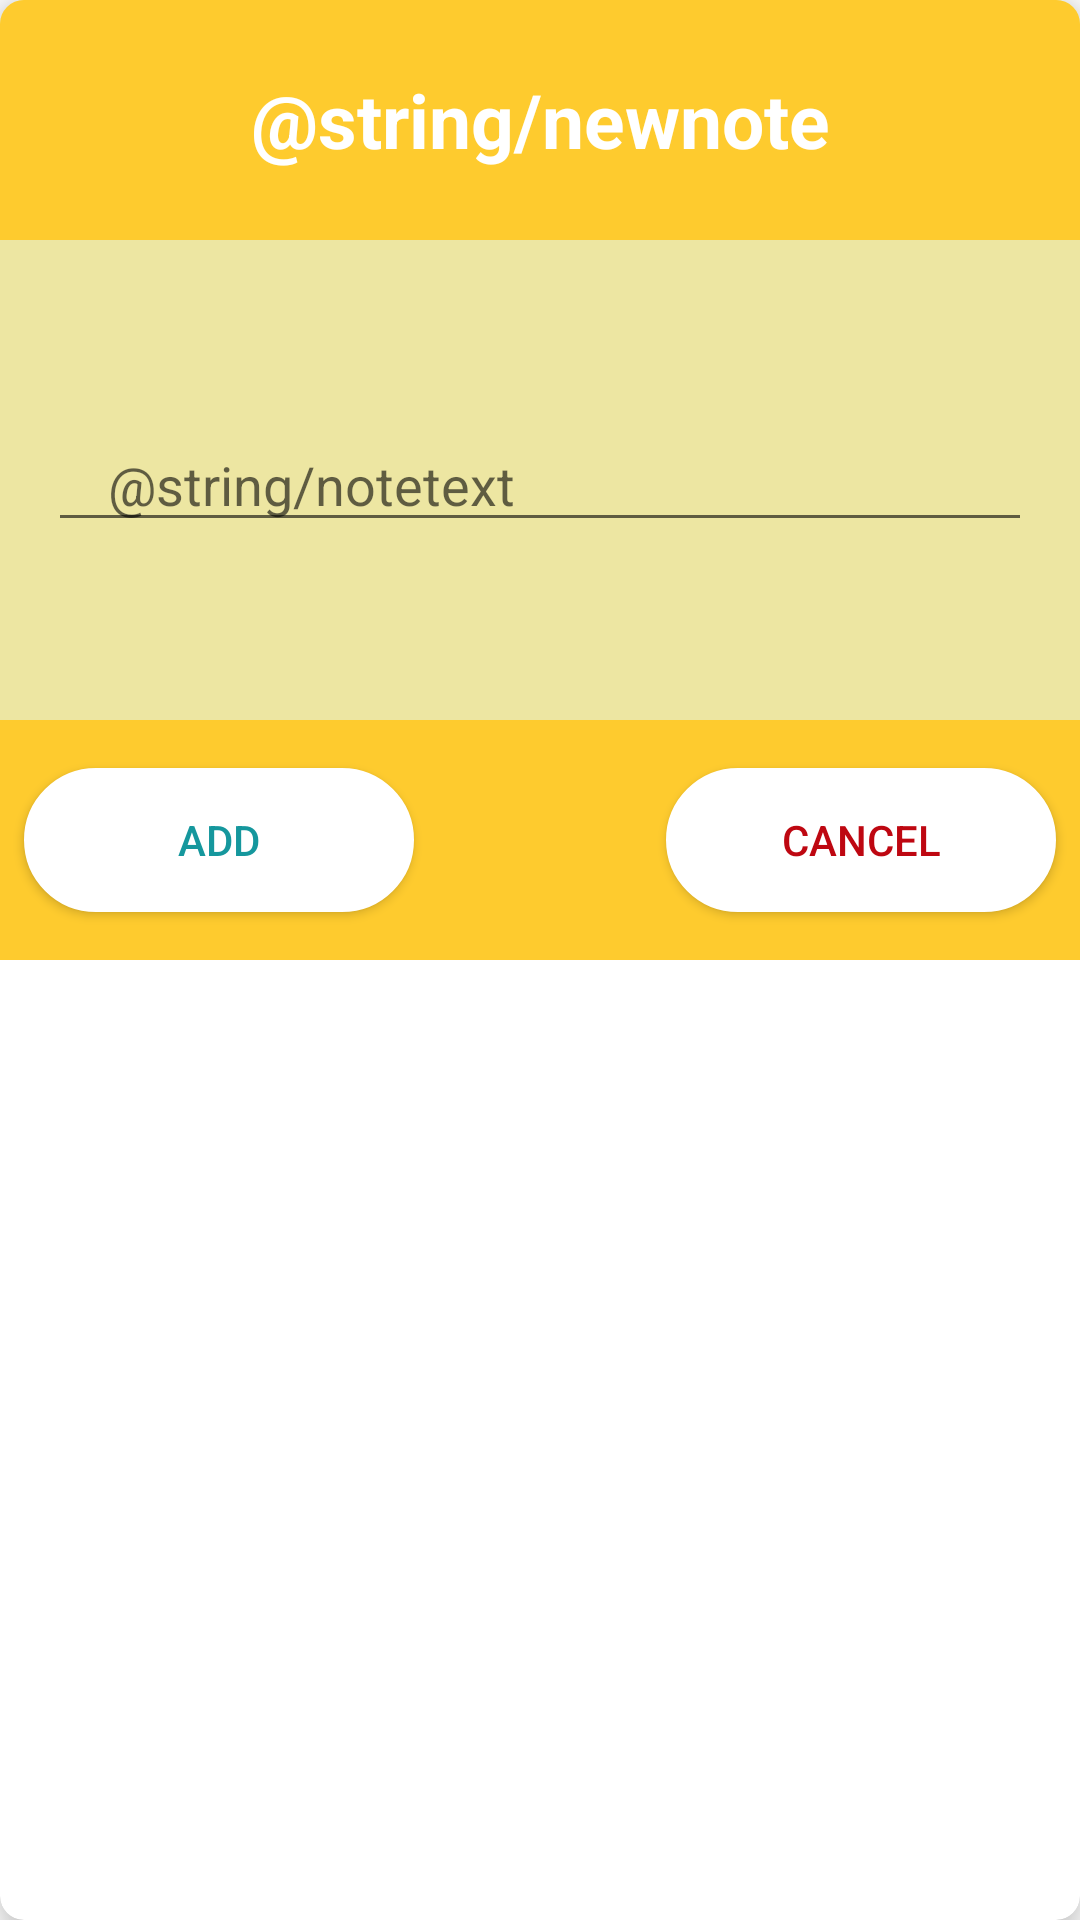

Write the Android layout XML for this screen, with the resource values it uses.
<!-- AndroidManifest.xml: application theme Theme.YallaTrip -->
<!-- res/layout/custom_alert_dialog.xml -->
<?xml version="1.0" encoding="utf-8"?>
<androidx.cardview.widget.CardView xmlns:android="http://schemas.android.com/apk/res/android"
    xmlns:app="http://schemas.android.com/apk/res-auto"
    xmlns:tools="http://schemas.android.com/tools"
    android:layout_width="wrap_content"
    android:layout_height="wrap_content"
    android:layout_margin="10dp"
    android:background="@color/yellwoLight"
    app:cardCornerRadius="8dp"
    app:cardElevation="8dp">


    <androidx.constraintlayout.widget.ConstraintLayout
        android:layout_width="wrap_content"
        android:layout_height="wrap_content"
        android:layout_weight="3"
        android:background="@color/yellwoLight">

        <FrameLayout
            android:id="@+id/frameLayout"
            android:layout_width="400dp"
            android:layout_height="80dp"
            android:background="#FECB2E"
            app:layout_constraintBottom_toTopOf="@+id/frameLayout3"
            app:layout_constraintEnd_toEndOf="parent"
            app:layout_constraintStart_toStartOf="parent"
            app:layout_constraintTop_toTopOf="parent">

            <TextView
                android:id="@+id/textView5"
                android:layout_width="wrap_content"
                android:layout_height="wrap_content"
                android:layout_gravity="center"
                android:gravity="center"
                android:text="@string/newnote"
                android:textColor="@color/white"
                android:textSize="25sp"
                android:textStyle="bold" />
        </FrameLayout>

        <FrameLayout
            android:id="@+id/frameLayout3"
            android:layout_width="0dp"
            android:layout_height="160dp"
            android:background="@color/yellwoLight"
            app:layout_constraintBottom_toTopOf="@+id/linearLayout"
            app:layout_constraintEnd_toEndOf="parent"
            app:layout_constraintStart_toStartOf="parent"
            app:layout_constraintTop_toBottomOf="@+id/frameLayout">

            <EditText
                android:id="@+id/dialogEditNoteText"
                android:layout_width="match_parent"
                android:layout_height="wrap_content"
                android:layout_gravity="center"
                android:layout_margin="16dp"
                android:cursorVisible="true"
                android:ems="10"
                android:gravity="center|start|top"
                android:hint="@string/notetext"
                android:inputType="textMultiLine"
                android:paddingLeft="20dp"
                android:textAlignment="viewStart" />
        </FrameLayout>

        <LinearLayout
            android:id="@+id/linearLayout"
            android:layout_width="0dp"
            android:layout_height="80dp"
            android:background="#FECB2E"
            android:orientation="horizontal"
            android:weightSum="4"
            app:layout_constraintBottom_toBottomOf="parent"
            app:layout_constraintEnd_toEndOf="parent"
            app:layout_constraintStart_toStartOf="parent"
            app:layout_constraintTop_toBottomOf="@+id/frameLayout3">

            <Button
                android:id="@+id/dialogButtonAdd"
                android:layout_width="wrap_content"
                android:layout_height="wrap_content"
                android:layout_gravity="center_vertical"
                android:layout_marginLeft="8dp"
                android:layout_weight="1"
                android:background="@drawable/btnnote"
                android:text="@string/add"
                android:textColor="@color/greenDark"
                app:backgroundTint="#FFFFFF" />

            <Space
                android:layout_width="wrap_content"
                android:layout_height="match_parent"
                android:layout_weight="2" />

            <Button
                android:id="@+id/dialogButtonCancel"
                android:layout_width="wrap_content"
                android:layout_height="wrap_content"
                android:layout_gravity="center_vertical"
                android:layout_marginRight="8dp"
                android:layout_weight="1"
                android:background="@drawable/btnnote"
                android:text="@android:string/cancel"
                android:textColor="@color/redMid"
                app:backgroundTint="#FFFFFF" />
        </LinearLayout>
    </androidx.constraintlayout.widget.ConstraintLayout>
</androidx.cardview.widget.CardView>
<!-- resources referenced by this layout -->
<resources>
  <color name="greenDark">#15979D</color>
  <color name="redMid">#BE0711</color>
  <color name="white">#FFFFFFFF</color>
  <color name="yellwoLight">#EDE6A2</color>
  <!-- drawable btnnote (drawable) -->
  <?xml version="1.0" encoding="utf-8"?>
  <selector xmlns:android="http://schemas.android.com/apk/res/android">
  
      <item>
          <shape android:shape="rectangle">
              <corners android:radius="30dp" />
              <solid android:color="#FFBC0A" />
              <stroke android:color="#FFFF" />
              <stroke android:width="10dp" />
          </shape>
      </item>
  </selector>
  <string name="add">Add</string>
  <string name="newnote"> ملاحظة جديدة </string>
  <string name="notetext"> أدخل ملاحظتك </string>
  <style name="Theme.YallaTrip" parent="Theme.MaterialComponents.DayNight.DarkActionBar">
          
          <item name="colorPrimary">@color/purple_500</item>
          <item name="colorPrimaryVariant">@color/purple_700</item>
          <item name="colorOnPrimary">@color/white</item>
          
          <item name="colorSecondary">@color/teal_200</item>
          <item name="colorSecondaryVariant">@color/teal_700</item>
          <item name="colorOnSecondary">@color/black</item>
          
          <item name="android:statusBarColor" tools:targetApi="l">?attr/colorPrimaryVariant</item>
          
      </style>
  <color name="black">#FF000000</color>
  <!-- not gathered from this repository: default colours our renderer supplied (Android Studio template values) -->
  <color name="purple_500">#FF6200EE</color>
  <color name="purple_700">#FF3700B3</color>
  <color name="teal_200">#FF03DAC5</color>
  <color name="teal_700">#FF018786</color>
</resources>
